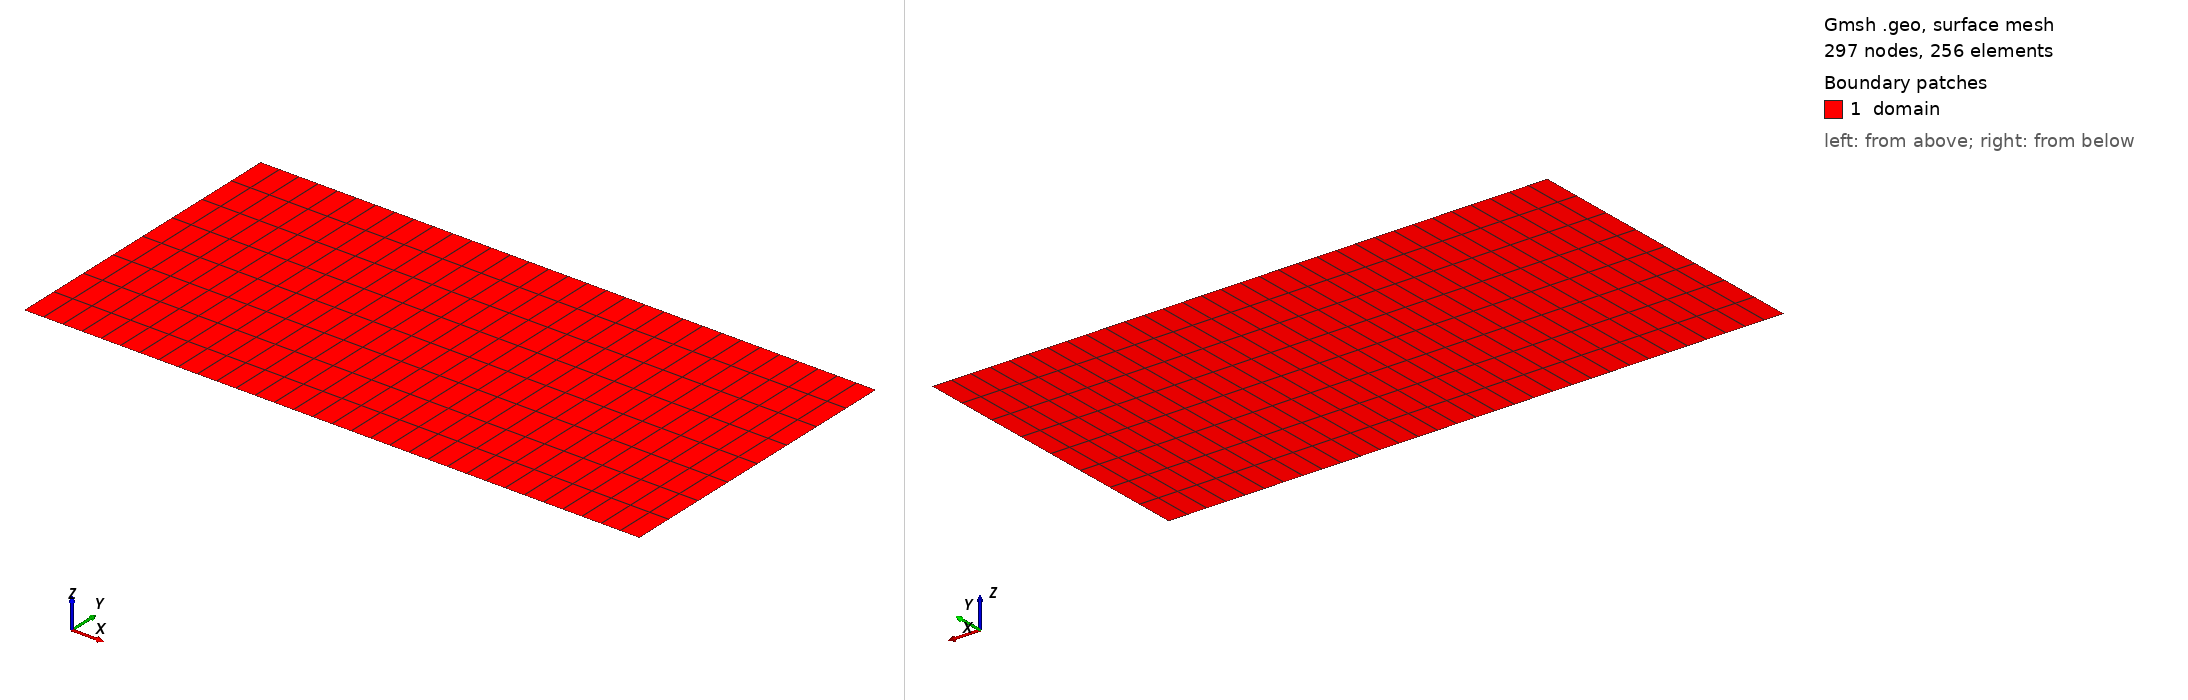

Gmsh geometry script, surface-meshed: 297 nodes, 256 surface elements. Boundary patches (legend numbers): 1 domain. Left view from above one corner, right view from below the opposite corner. Legend entries are the model's physical surfaces. The drawing asked Gmsh for element sizes between 1% and 20% of the model's largest extent; the script's own settings can give other sizes.

=== straight_channel.geo (drawn) ===
SetFactory("OpenCASCADE");

length_x = 1.0;
half_height = 0.25;

nx = 33;
ny = 9;

Point(1) = {-length_x / 2, -half_height, 0, 0.08};
Point(2) = { length_x / 2, -half_height, 0, 0.08};
Point(3) = { length_x / 2,  half_height, 0, 0.08};
Point(4) = {-length_x / 2,  half_height, 0, 0.08};

Line(1) = {1, 2};
Line(2) = {2, 3};
Line(3) = {3, 4};
Line(4) = {4, 1};

Curve Loop(1) = {1, 2, 3, 4};
Plane Surface(1) = {1};

Transfinite Curve {1, 3} = nx Using Progression 1;
Transfinite Curve {2, 4} = ny Using Progression 1;
Transfinite Surface {1};

Mesh.RecombineAll = 1;
Recombine Surface {1};

Physical Surface("domain") = {1};
Physical Curve("inlet") = {4};
Physical Curve("outlet") = {2};
Physical Curve("walls") = {1, 3};
